Run: headless pygame with SDL's dummy video driver; simulated clock (each Clock.tick advances the game by its frame time, no real sleeping); random seed 0; keys injected as events and as key.get_pressed() state; no mouse input.
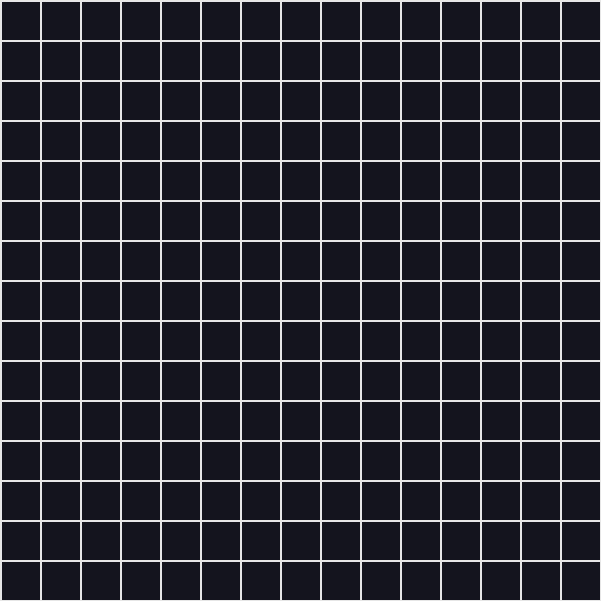
Frame 1 of 4 · flips 1–60 · no input
Frame 2 of 4 · flips 61–180 · tapped SPACE, RETURN · held RIGHT (→), D · screen unchanged from frame 1, image omitted
Frame 3 of 4 · flips 181–300 · held DOWN (↓), S · screen unchanged from frame 2, image omitted
Frame 4 of 4 · flips 301–420 · held LEFT (←), A, UP (↑), W · screen unchanged from frame 3, image omitted

The pygame program that drew these frames:

import pygame

CELL_SIZE = 40
COLS = 15
ROWS = 15
WIDTH = COLS * CELL_SIZE
HEIGHT = ROWS * CELL_SIZE

BG_COLOR = (20, 20, 30)
WALL_COLOR = (230, 230, 230)


class Cell:
    def __init__(self, col, row):
        self.col = col
        self.row = row
        self.walls = {"top": True, "right": True, "bottom": True, "left": True}
        self.visited = False

    def draw(self, screen):
        x = self.col * CELL_SIZE
        y = self.row * CELL_SIZE
        if self.walls["top"]:
            pygame.draw.line(screen, WALL_COLOR, (x, y), (x + CELL_SIZE, y), 2)
        if self.walls["right"]:
            pygame.draw.line(screen, WALL_COLOR, (x + CELL_SIZE, y), (x + CELL_SIZE, y + CELL_SIZE), 2)
        if self.walls["bottom"]:
            pygame.draw.line(screen, WALL_COLOR, (x, y + CELL_SIZE), (x + CELL_SIZE, y + CELL_SIZE), 2)
        if self.walls["left"]:
            pygame.draw.line(screen, WALL_COLOR, (x, y), (x, y + CELL_SIZE), 2)


def create_grid():
    return [[Cell(col, row) for col in range(COLS)] for row in range(ROWS)]


def main():
    pygame.init()
    screen = pygame.display.set_mode((WIDTH + 1, HEIGHT + 1))
    pygame.display.set_caption("Maze Solver")
    clock = pygame.time.Clock()

    grid = create_grid()

    running = True
    while running:
        for event in pygame.event.get():
            if event.type == pygame.QUIT:
                running = False

        screen.fill(BG_COLOR)
        for row in grid:
            for cell in row:
                cell.draw(screen)
        pygame.display.flip()
        clock.tick(60)

    pygame.quit()


if __name__ == "__main__":
    main()
